Photos from the image-classification dataset "GCD" in the GitHub repository stefan-alex02/UBB-Y3-AI-Research. Its 7 classes are: cumulus, altocumulus, cirrus, clear sky, stratocumulus, cumulonimbus, mixed clouds.

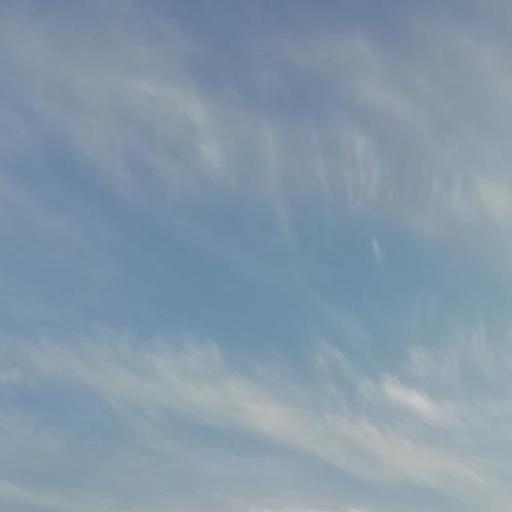
Label: cirrus

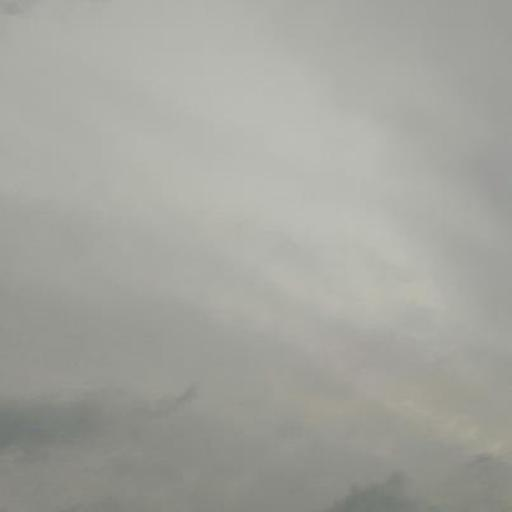
Label: cumulonimbus

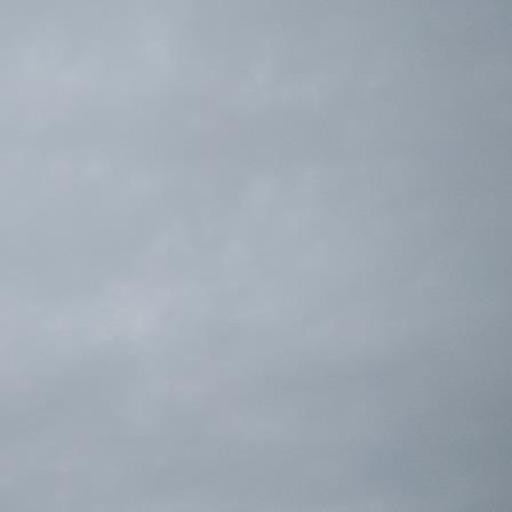
Label: stratocumulus

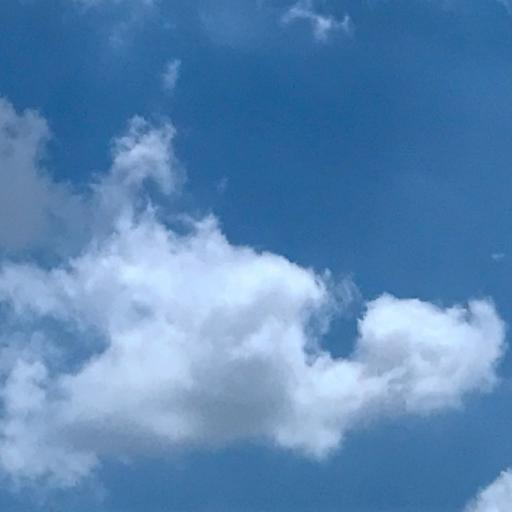
Label: cumulus

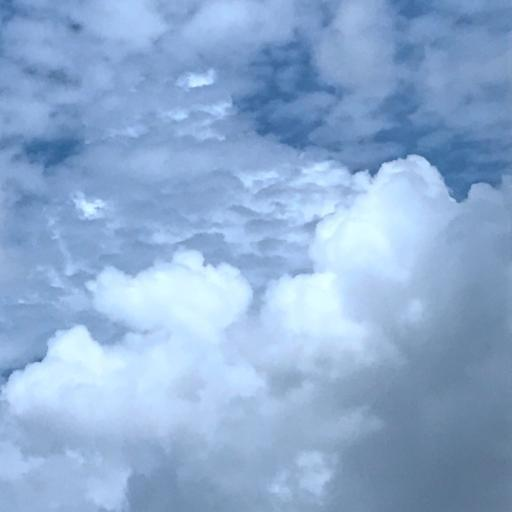
Label: mixed clouds

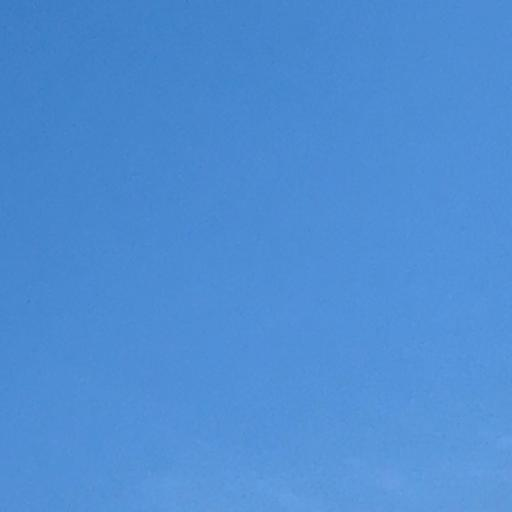
Label: clear sky
